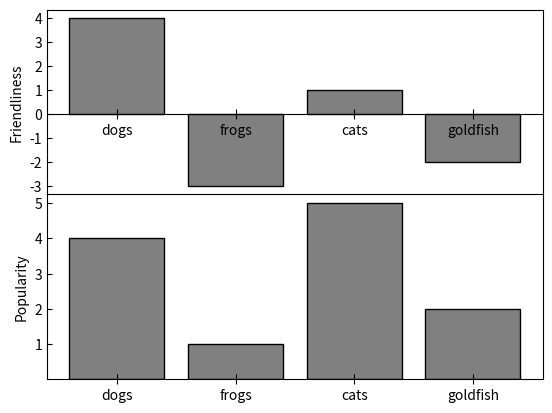

This chart was generated by the following Python code:
#!/usr/local/bin/python3.6

import matplotlib.pyplot as plt
import numpy as np

def my_plot(ax, x, y, lab):
	ax.spines['bottom'].set_position(('data', 0))	
	ax.bar(np.arange(len(x)), y, align = 'center', color = 'gray', lw = 1, edgecolor = 'black')
	ax.set(xticks = np.arange(len(x)), xticklabels = x)
	ax.set_ylabel(lab)
	ax.yaxis.set(ticks = range(min(y), max(y) + 1))
	ax.tick_params(axis = 'x', direction = 'inout', length = 7)
	ax.tick_params(axis = 'y', direction = 'in')


	
data = [('dogs', 4, 4), ('frogs', -3, 1), ('cats', 1, 5), ('goldfish', -2, 2)]
animals, friendliness, popularity = zip(*data)

fig, (ax1, ax2) = plt.subplots(nrows = 2, ncols = 1)

fig.subplots_adjust(hspace = 0)

my_plot(ax1, animals, friendliness, 'Friendliness')
my_plot(ax2, animals, popularity, 'Popularity')

plt.show()
